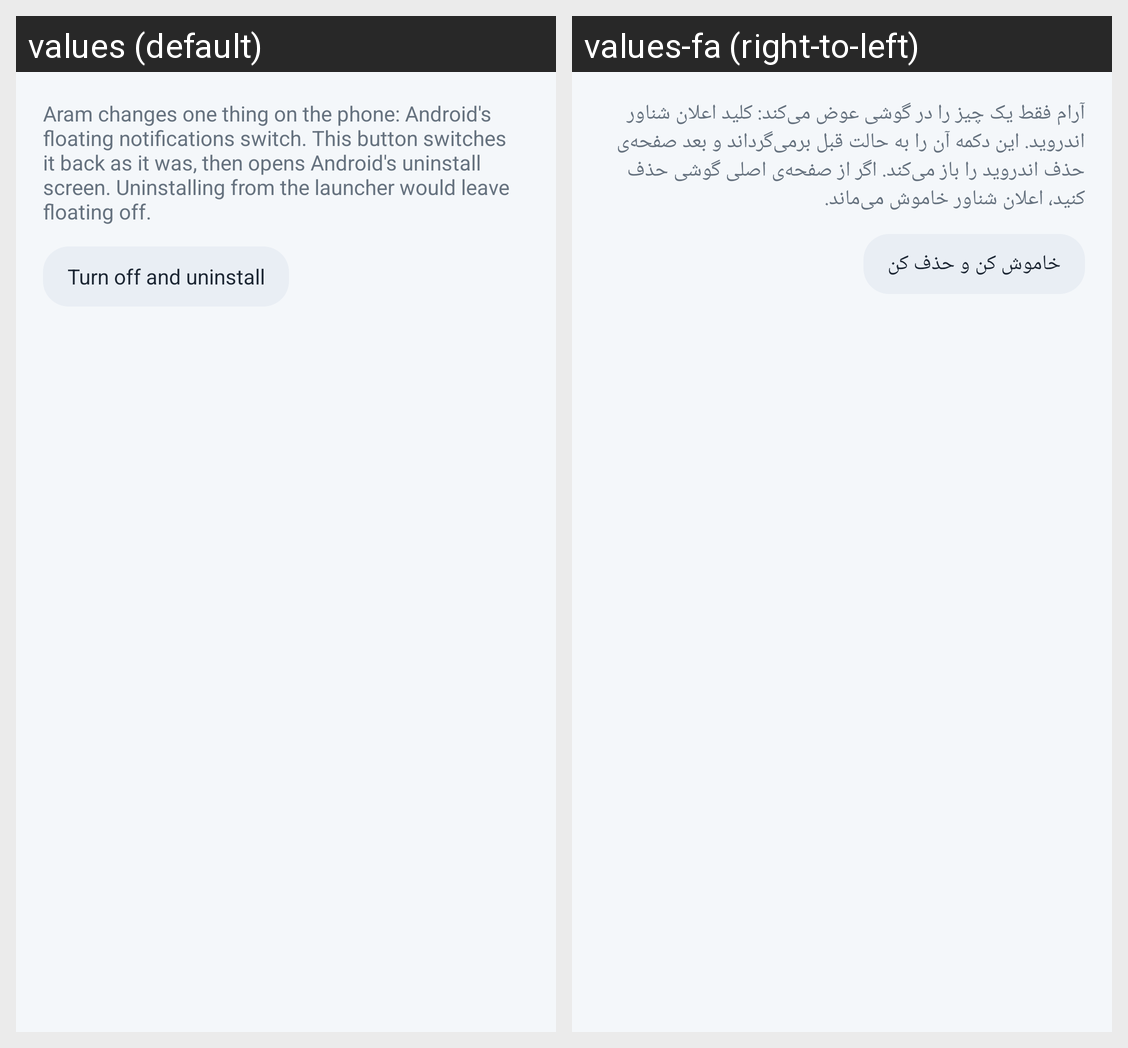

The same Android screen rendered under two of its app's locales, left to right. List the strings drawn on it with the default value and each locale's translation.
Android screen res/layout/set_remove.xml rendered under 2 locales, left to right: values (default), values-fa (right-to-left). Device: Nexus 5 (rendered at 1080×1920; each locale shown at half size, 540×960, under a caption strip naming it); theme Theme.Aram.
Strings drawn on this screen, with the default value and each locale's value (text and hints the layout hard-codes, and strings that could not be matched under every locale, appear in the picture but are not listed):

remove_hint
  values: Aram changes one thing on the phone: Android's floating notifications switch. This button switches it back as it was, then opens Android's uninstall screen. Uninstalling from the launcher would leave floating off.
  values-fa: آرام فقط یک چیز را در گوشی عوض می‌کند: کلید اعلان شناور اندروید. این دکمه آن را به حالت قبل برمی‌گرداند و بعد صفحه‌ی حذف اندروید را باز می‌کند. اگر از صفحه‌ی اصلی گوشی حذف کنید، اعلان شناور خاموش می‌ماند.

remove_button
  values: Turn off and uninstall
  values-fa: خاموش کن و حذف کن
